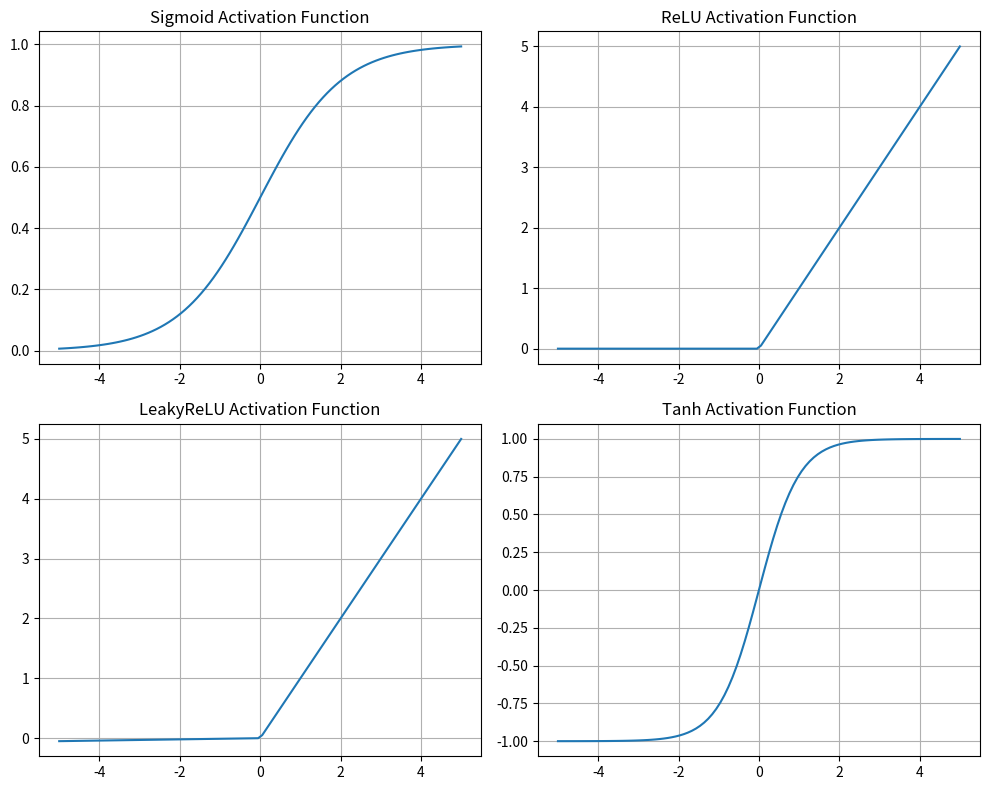

The matplotlib source for this figure:
import numpy as np
import matplotlib.pyplot as plt


class ActivationFunction:
    def compute(self, x):
        raise NotImplementedError


class Sigmoid(ActivationFunction):
    def compute(self, x):
        return 1 / (1 + np.exp(-x))


class ReLU(ActivationFunction):
    def compute(self, x):
        return np.maximum(0, x)


class LeakyReLU(ActivationFunction):
    def compute(self, x, alpha=0.01):
        return np.where(x > 0, x, x * alpha)


class Tanh(ActivationFunction):
    def compute(self, x):
        return np.tanh(x)


class Plotter:
    def __init__(self, activation_functions, x_range):
        self.activation_functions = activation_functions
        self.x_range = x_range

    def plot(self):
        plt.figure(figsize=(10, 8))
        for i, func in enumerate(self.activation_functions, start=1):
            y_values = func.compute(self.x_range)
            plt.subplot(2, 2, i)
            plt.plot(self.x_range, y_values, label=func.__class__.__name__)
            plt.title(f"{func.__class__.__name__} Activation Function")
            plt.grid(True)
        plt.tight_layout()
        plt.show()


# this piece of code is just for testing the function and its implementations
if __name__ == "__main__":
    # Usage
    x = np.linspace(-5, 5, 100)
    activation_functions = [Sigmoid(), ReLU(), LeakyReLU(), Tanh()]
    plotter = Plotter(activation_functions, x)
    plotter.plot()
